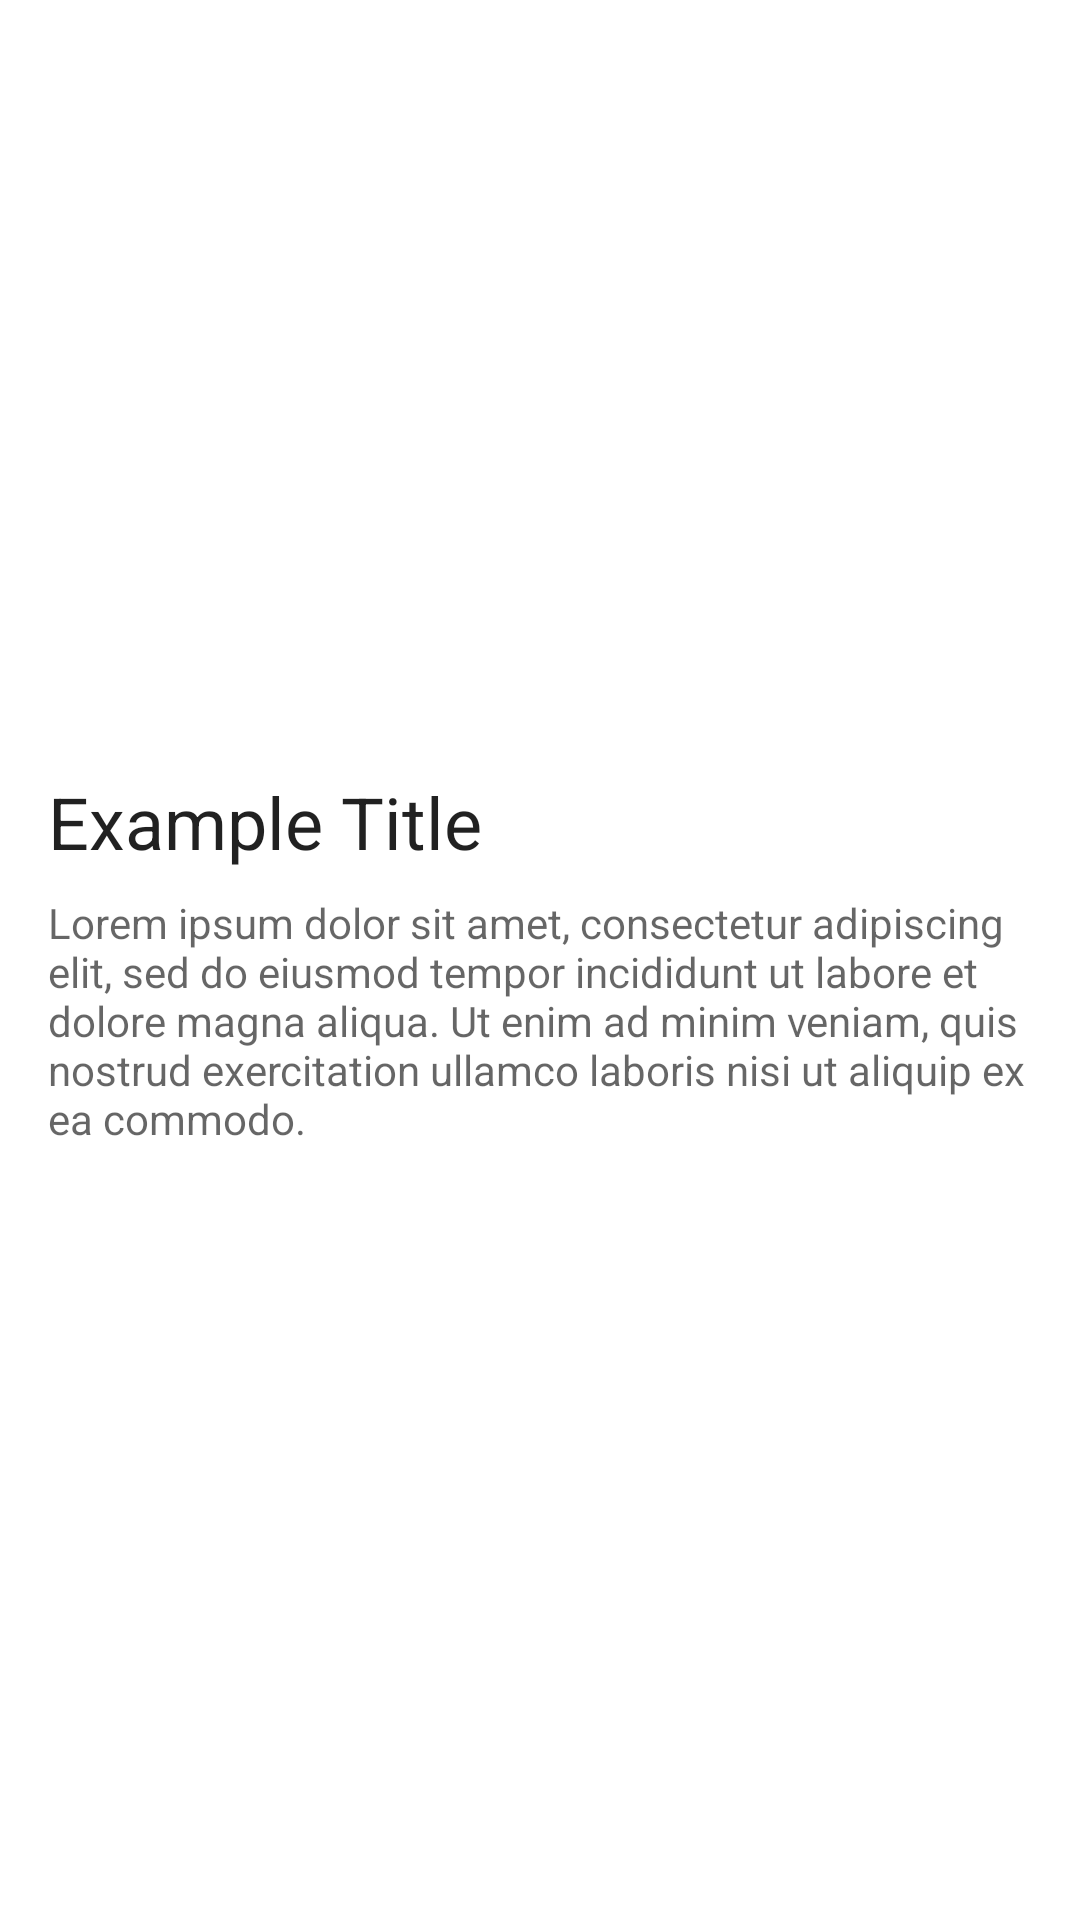

Produce the Android XML layout that renders to this screen, including the resource entries it uses.
<!-- AndroidManifest.xml: application theme MaterialAnimation -->
<!-- res/layout/layout_card_content.xml -->
<androidx.constraintlayout.widget.ConstraintLayout
  xmlns:android="http://schemas.android.com/apk/res/android"
  xmlns:app="http://schemas.android.com/apk/res-auto"
  xmlns:tools="http://schemas.android.com/tools"
  android:id="@+id/cardContentView"
  android:layout_width="match_parent"
  android:layout_height="wrap_content"
  android:padding="@dimen/size_p16">

  

  <TextView
    android:id="@+id/titleView"
    android:layout_width="@dimen/size_auto"
    android:layout_height="wrap_content"
    android:layout_marginBottom="@dimen/size_p8"
    android:text="@string/main_card_title"
    android:textColor="@color/colorCardTitle"
    android:textSize="@dimen/font_24"
    app:layout_constraintBottom_toTopOf="@+id/contentView"
    app:layout_constraintEnd_toEndOf="parent"
    app:layout_constraintStart_toStartOf="parent"
    app:layout_constraintTop_toTopOf="parent"
    app:layout_constraintVertical_chainStyle="packed"/>

  

  

  <TextView
    android:id="@+id/contentView"
    android:layout_width="@dimen/size_auto"
    android:layout_height="wrap_content"
    android:text="@string/main_card_content"
    android:textColor="@color/colorCardText"
    android:textSize="@dimen/font_14"
    android:visibility="visible"
    app:layout_constraintBottom_toTopOf="@+id/contentEditView"
    app:layout_constraintEnd_toEndOf="parent"
    app:layout_constraintStart_toStartOf="parent"
    app:layout_constraintTop_toBottomOf="@+id/titleView"
    tools:visibility="visible"/>

  

  

  <EditText
    android:id="@+id/contentEditView"
    android:layout_width="@dimen/size_auto"
    android:layout_height="wrap_content"
    android:text="@string/main_card_content"
    android:textColor="@color/colorCardText"
    android:textSize="@dimen/font_14"
    android:visibility="gone"
    app:layout_constraintBottom_toTopOf="@+id/saveButtonView"
    app:layout_constraintEnd_toEndOf="parent"
    app:layout_constraintStart_toStartOf="parent"
    app:layout_constraintTop_toBottomOf="@+id/contentView"
    tools:ignore="Autofill,LabelFor,TextFields"
    tools:visibility="visible"
    style="@style/Widget.MaterialComponents.TextInputEditText.OutlinedBox"/>

  

  

  <com.google.android.material.button.MaterialButton
    android:id="@+id/saveButtonView"
    android:layout_width="wrap_content"
    android:layout_height="wrap_content"
    android:text="@string/main_card_action"
    android:textColor="@color/colorCardAction"
    android:visibility="gone"
    app:layout_constraintBottom_toBottomOf="parent"
    app:layout_constraintEnd_toEndOf="parent"
    app:layout_constraintHorizontal_bias="1"
    app:layout_constraintStart_toStartOf="parent"
    app:layout_constraintTop_toBottomOf="@+id/contentEditView"
    tools:visibility="visible"
    style="@style/Widget.MaterialComponents.Button.TextButton"/>

  

</androidx.constraintlayout.widget.ConstraintLayout>
<!-- resources referenced by this layout -->
<resources>
  <color name="colorCardAction">#6200EE</color>
  <color name="colorCardText">#99000000</color>
  <color name="colorCardTitle">#DE000000</color>
  <dimen name="font_14">14sp</dimen>
  <dimen name="font_24">24sp</dimen>
  <dimen name="size_auto">0dp</dimen>
  <dimen name="size_p16">16dp</dimen>
  <dimen name="size_p8">8dp</dimen>
  <string name="main_card_action">Save</string>
  <string name="main_card_content">Lorem ipsum dolor sit amet, consectetur adipiscing elit, sed do eiusmod tempor incididunt ut labore et dolore magna aliqua. Ut enim ad minim veniam, quis nostrud exercitation ullamco laboris nisi ut aliquip ex ea commodo.</string>
  <string name="main_card_title">Example Title</string>
  <style name="MaterialAnimation" parent="Theme.MaterialComponents.Light.DarkActionBar">
      <item name="colorPrimary">@color/colorPrimary</item>
      <item name="colorPrimaryDark">@color/colorPrimaryDark</item>
      <item name="colorAccent">@color/colorAccent</item>
    </style>
  <color name="colorPrimary">#00897b</color>
  <color name="colorPrimaryDark">#005b4f</color>
  <color name="colorAccent">#00897b</color>
</resources>
